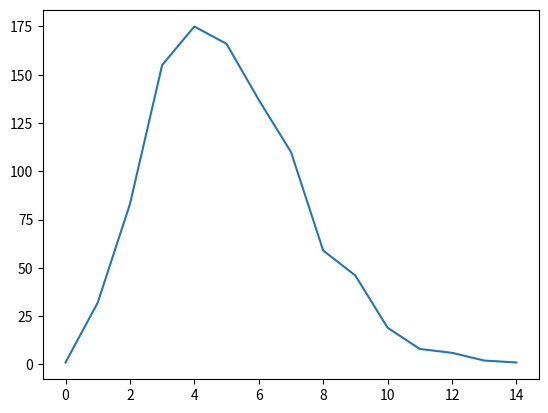

This figure's Python source: (Note: this script raises an exception after producing the figure.)
import numpy as np
import matplotlib.pyplot as plt

# 1. Create a array of size 100000 with random integers from 0 to 9
n = np.random.randint(0, 10, 100000)
h = np.bincount(n)

p_h = h / h.sum()
p_h 


# Binomial distribution
# P(X=k) = C(k, n) * p^k * (1-p)^(n-k)
# C(k, n) = n! / (k! * (n-k)!) which means the number of ways to choose k items from n items

b = np.random.binomial(5, 0.3, 100000)
s = np.bincount(b)
s = s / s.sum()
s

# Bernoulli distribution
# Bernoulli distribution is a special case of binomial distribution where n=1 (only one trial).
# So for a probability p = 0.5, we can generate a bernoulli distribution as follows:
 
b = np.random.binomial(1, 0.5, 100000)
s = np.bincount(b)
s = s / s.sum()
print(f'If p is .5, then the probability of getting 0 is {s[0]:.4f} and the probability of getting 1 is {s[1]:.4f}')

b = np.random.binomial(1, 0.3, 100000)
s = np.bincount(b)
s = s / s.sum()
print(f'If p is .3, then the probability of getting 0 is {s[0]:.4f} and the probability of getting 1 is {s[1]:.4f}')

t = np.random.poisson(5, size=1000)
p_d = np.bincount(t)
print(t.max())
print(p_d)
print(p_d / p_d.sum())
plt.plot(p_d)

from fldr import fldr_preprocess_float_c, fldr_sample

x = fldr_preprocess_float_c([0.6, 0.2, 0.1, 0.1])
s = [fldr_sample(x) for _ in range(1000)]
s = np.bincount(s)
print(s)

from scipy.misc import face
im = face(True)
b = np.bincount(im.ravel(), minlength=256)
b = b / b.sum()
x = fldr_preprocess_float_c(list(b))
q = [fldr_sample(x) for _ in range(25000)]
q = np.bincount(q)
q = q / q.sum()

plt.plot(q)
plt.plot(b, '--')
plt.show()